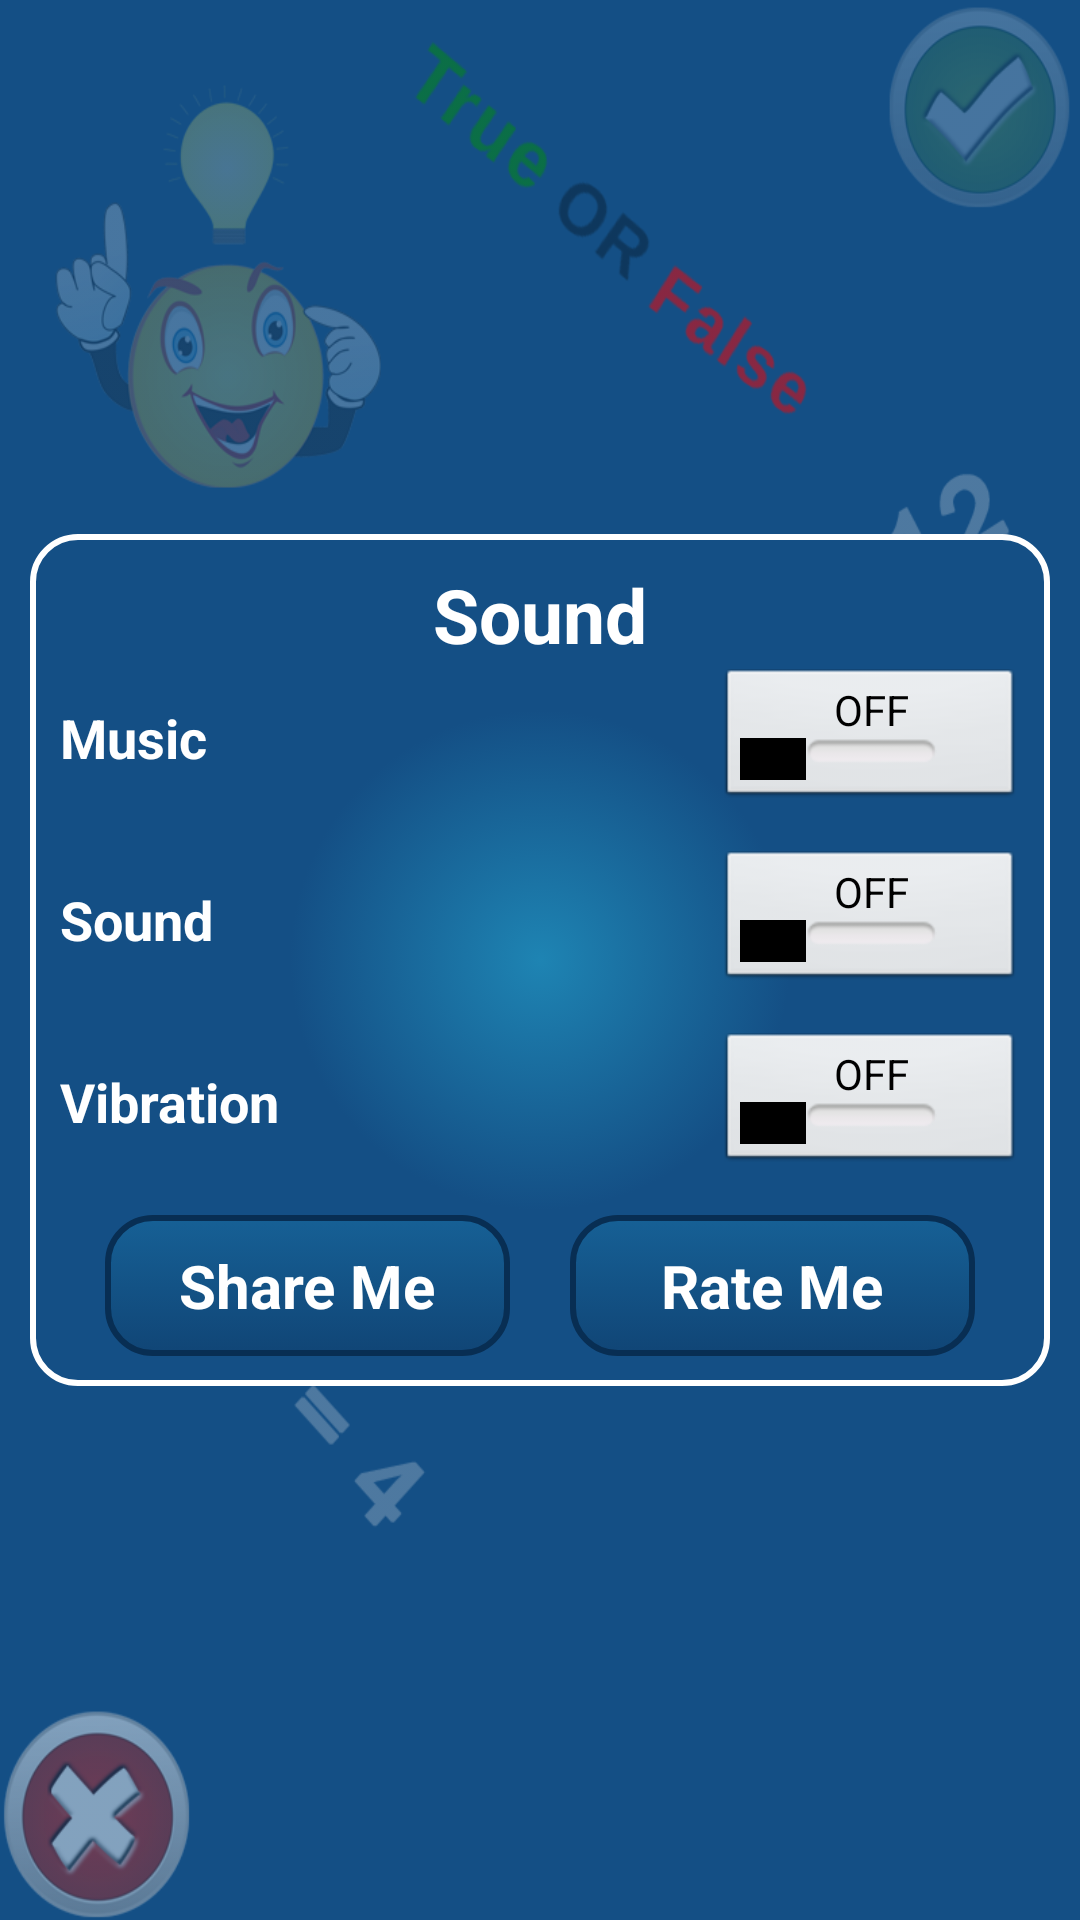

The Android layout XML behind this screen, and the referenced resources:
<!-- AndroidManifest.xml: activity theme android:Theme.Black.NoTitleBar -->
<!-- res/layout/activity_setting.xml -->
<RelativeLayout xmlns:android="http://schemas.android.com/apk/res/android"
    xmlns:tools="http://schemas.android.com/tools"
    android:layout_width="fill_parent"
    android:layout_height="fill_parent"
    android:background="@drawable/background_1"
    android:orientation="vertical" >

    <RelativeLayout
        android:id="@+id/relativeLayout1"
        android:layout_width="wrap_content"
        android:layout_height="wrap_content"
        android:layout_centerHorizontal="true"
        android:layout_centerVertical="true"
        android:layout_marginRight="@dimen/setting_left_right_margin"
        android:layout_marginLeft="@dimen/setting_left_right_margin"
        android:background="@drawable/button_light_keshri" >

        <RelativeLayout
            android:id="@+id/layout_score"
            android:layout_width="wrap_content"
            android:layout_height="wrap_content"
            android:layout_alignParentLeft="true"
            android:layout_alignParentTop="true"
            android:layout_marginLeft="10dp"
            android:layout_marginRight="10dp"
            android:layout_marginTop="@dimen/setting_first_row_top_margin" >

            <ToggleButton
                android:id="@+id/togBackgorundMusic"
                android:layout_width="@dimen/setting_toggle_button_width"
                android:layout_height="wrap_content"
                android:layout_alignParentRight="true"
                android:layout_alignParentTop="true"
                android:text="ToggleButton"
                android:textOn="ON"
                android:textOff="OFF"
                
                 />

            <TextView
                android:id="@+id/lblMusic"
                android:layout_width="wrap_content"
                android:layout_height="wrap_content"
                android:layout_alignParentLeft="true"
                android:layout_centerVertical="true"
                android:text="Music"
                style="@style/style_lbl_setting"/>
            
        </RelativeLayout>

        <RelativeLayout
            android:id="@+id/layout_username"
            android:layout_width="wrap_content"
            android:layout_height="wrap_content"
            android:layout_below="@+id/layout_score"
            android:layout_marginLeft="10dp"
            android:layout_marginRight="10dp"
            android:layout_marginTop="@dimen/setting_left_top_margin" >

            <ToggleButton
                android:id="@+id/toggleSoundEffect"
                android:layout_width="@dimen/setting_toggle_button_width"
                android:layout_height="wrap_content"
                android:layout_alignParentRight="true"
                android:layout_alignParentTop="true"
                android:textOn="ON"
                android:textOff="OFF"
                android:text="ToggleButton" />

            <TextView
                android:id="@+id/lblsound"
                android:layout_width="wrap_content"
                android:layout_height="wrap_content"
                android:layout_alignParentLeft="true"
                android:layout_centerVertical="true"
                android:text="Sound"
                
                style="@style/style_lbl_setting" />

        </RelativeLayout>
        
        <RelativeLayout
            android:id="@+id/layout_other"
            android:layout_width="wrap_content"
            android:layout_height="wrap_content"
            android:layout_below="@+id/layout_username"
            android:layout_marginLeft="10dp"
            android:layout_marginRight="10dp"
            android:layout_marginTop="@dimen/setting_left_top_margin" >

           
            <ToggleButton
                android:id="@+id/toggleVibration"
                android:layout_width="@dimen/setting_toggle_button_width"
                android:layout_height="wrap_content"
                android:layout_alignParentRight="true"
                android:layout_alignParentTop="true"
                android:textOn="ON"
                android:textOff="OFF"
                android:text="ToggleButton" />

            <TextView
                android:id="@+id/lblVibrant"
                android:layout_width="wrap_content"
                android:layout_height="wrap_content"
                android:layout_alignParentLeft="true"
                android:layout_centerVertical="true"
                android:text="Vibration"
                style="@style/style_lbl_setting" />

        </RelativeLayout>

        <TextView
            android:id="@+id/lblSetting"
            android:layout_width="wrap_content"
            android:layout_height="wrap_content"
            android:layout_alignParentTop="true"
            android:layout_centerHorizontal="true"
            android:text="Sound"
            style="@style/style_txt_title" />

        <LinearLayout
            android:layout_width="match_parent"
            android:layout_height="wrap_content"
            android:layout_alignParentLeft="true"
            android:layout_below="@+id/layout_other"
            android:layout_marginLeft="5dp"
            android:layout_marginRight="5dp"
            android:layout_marginTop="@dimen/setting_left_top_margin"
            android:orientation="horizontal"
            android:weightSum="1" >

            <Button
                android:id="@+id/btnShareMe"
                android:layout_width="0dp"
                android:layout_height="wrap_content"
                android:layout_weight="0.5"
                android:layout_marginLeft="20dp"
                android:background="@drawable/button_dark_blue"
                android:text="Share Me"
                style="@style/style_btn_setting_button" />

            <Button
                android:id="@+id/btnRateMe"
                android:layout_width="0dp"
                android:layout_height="wrap_content"
                android:layout_marginLeft="20dp"
                android:layout_marginRight="20dp"
                android:layout_weight="0.5"
                android:background="@drawable/button_dark_blue"
                android:text="Rate Me"
                style="@style/style_btn_setting_button" />
        </LinearLayout>
    </RelativeLayout>

</RelativeLayout>
<!-- resources referenced by this layout -->
<resources>
  <dimen name="setting_first_row_top_margin">35dp</dimen>
  <dimen name="setting_left_right_margin">10dp</dimen>
  <dimen name="setting_left_top_margin">15dp</dimen>
  <dimen name="setting_toggle_button_width">100dp</dimen>
  <!-- drawable background_1 (drawable) -->
  <layer-list xmlns:android="http://schemas.android.com/apk/res/android" >
      
     
      <item>        
          <shape>
              <gradient
                 android:startColor="@color/KeshriLightButtonStartColor"
                 android:endColor="@color/KeshriLightButtonEndColor"
                 android:type="radial" android:gradientRadius="250"
                 android:angle="270" />
              <padding
                 android:left="0dp"
                 android:top="0dp"
                 android:right="0dp"
                 android:bottom="00dp" />
          </shape>
      </item>
      <item>
         <bitmap android:src="@drawable/background_home"/>
     </item>
  </layer-list>
  <!-- drawable button_dark_blue: vector/xml drawable (drawable, 2899 chars, omitted) -->
  <!-- drawable button_light_keshri: vector/xml drawable (drawable, 3176 chars, omitted) -->
  <style name="style_btn_setting_button">
          <item name="android:textColor">@color/White</item>
          <item name="android:textSize">20sp</item>
          <item name="android:textStyle">bold</item>
      </style>
  <style name="style_lbl_setting">
          <item name="android:textColor">@color/White</item>
          <item name="android:textSize">18sp</item>
          <item name="android:textStyle">bold</item>
      </style>
  <style name="style_txt_title">
          <item name="android:textColor">@color/White</item>
          <item name="android:textSize">25sp</item>
          <item name="android:textStyle">bold</item>
      </style>
  <color name="KeshriLightButtonStartColor">#1e84b3</color>
  <color name="KeshriLightButtonEndColor">#144f85</color>
  <!-- drawable background_home: png bitmap (drawable, 129963 bytes) -->
  <color name="White">#FFFFFF</color>
</resources>
